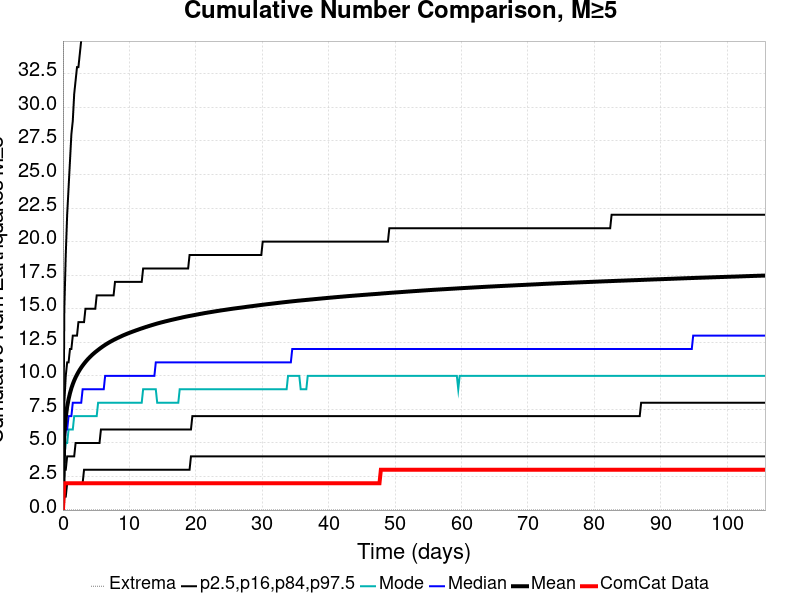

Data behind this chart, as committed beside it:
Time (days), ComCat Data, Simulation Mean, Simulation Median, Simulation Mode, Simulation Minimum, Simulation Maximum, 2.5 %-ile, 16 %-ile, 84 %-ile, 97.5 %-ile
0.0, 0.0, 0.0, 0.0, 0.0, 0.0, 0.0, 0.0, 0.0, 0.0, 0.0
0.2118, 2.0, 5.639, 5.0, 4.0, 0.0, 100.0, 1.0, 3.0, 8.0, 15.0
0.4236, 2.0, 6.919, 6.0, 5.0, 0.0, 131.0, 1.0, 3.0, 10.0, 19.0
0.6353, 2.0, 7.701, 6.0, 5.0, 0.0, 160.0, 2.0, 4.0, 11.0, 22.0
0.8471, 2.0, 8.26, 7.0, 6.0, 0.0, 175.0, 2.0, 4.0, 11.0, 24.0
1.059, 2.0, 8.705, 7.0, 6.0, 0.0, 183.0, 2.0, 4.0, 12.0, 26.0
1.271, 2.0, 9.075, 7.0, 6.0, 0.0, 186.0, 2.0, 4.0, 12.0, 28.0
1.482, 2.0, 9.384, 8.0, 6.0, 0.0, 191.0, 2.0, 4.0, 13.0, 29.0
1.694, 2.0, 9.652, 8.0, 7.0, 0.0, 205.0, 2.0, 4.0, 13.0, 31.0
1.906, 2.0, 9.886, 8.0, 7.0, 0.0, 219.0, 2.0, 5.0, 13.0, 32.0
2.118, 2.0, 10.09, 8.0, 7.0, 0.0, 229.0, 2.0, 5.0, 13.0, 33.0
2.33, 2.0, 10.28, 8.0, 7.0, 0.0, 235.0, 2.0, 5.0, 14.0, 33.0
2.541, 2.0, 10.46, 8.0, 7.0, 0.0, 237.0, 2.0, 5.0, 14.0, 34.0
2.753, 2.0, 10.62, 8.0, 7.0, 0.0, 242.0, 2.0, 5.0, 14.0, 35.0
2.965, 2.0, 10.77, 9.0, 7.0, 0.0, 243.0, 2.0, 5.0, 14.0, 36.0
3.177, 2.0, 10.9, 9.0, 7.0, 0.0, 248.0, 3.0, 5.0, 14.0, 36.0
3.388, 2.0, 11.03, 9.0, 7.0, 0.0, 252.0, 3.0, 5.0, 15.0, 37.0
3.6, 2.0, 11.16, 9.0, 7.0, 0.0, 254.0, 3.0, 5.0, 15.0, 37.0
3.812, 2.0, 11.27, 9.0, 7.0, 0.0, 256.0, 3.0, 5.0, 15.0, 38.0
4.024, 2.0, 11.38, 9.0, 7.0, 0.0, 260.0, 3.0, 5.0, 15.0, 39.0
4.236, 2.0, 11.49, 9.0, 7.0, 0.0, 267.0, 3.0, 5.0, 15.0, 39.0
4.447, 2.0, 11.58, 9.0, 7.0, 0.0, 270.0, 3.0, 5.0, 15.0, 40.0
4.659, 2.0, 11.68, 9.0, 7.0, 0.0, 272.0, 3.0, 5.0, 15.0, 40.0
4.871, 2.0, 11.77, 9.0, 7.0, 0.0, 273.0, 3.0, 5.0, 15.0, 40.0
5.083, 2.0, 11.85, 9.0, 7.0, 0.0, 320.0, 3.0, 5.0, 16.0, 41.0
5.294, 2.0, 11.93, 9.0, 8.0, 0.0, 328.0, 3.0, 5.0, 16.0, 41.0
5.506, 2.0, 12.01, 9.0, 8.0, 0.0, 341.0, 3.0, 5.0, 16.0, 42.0
5.718, 2.0, 12.09, 9.0, 8.0, 0.0, 349.0, 3.0, 6.0, 16.0, 42.0
5.93, 2.0, 12.17, 9.0, 8.0, 0.0, 354.0, 3.0, 6.0, 16.0, 43.0
6.142, 2.0, 12.24, 9.0, 8.0, 0.0, 357.0, 3.0, 6.0, 16.0, 43.0
6.353, 2.0, 12.31, 10.0, 8.0, 0.0, 360.0, 3.0, 6.0, 16.0, 43.0
6.565, 2.0, 12.37, 10.0, 8.0, 0.0, 360.0, 3.0, 6.0, 16.0, 44.0
6.777, 2.0, 12.44, 10.0, 8.0, 0.0, 364.0, 3.0, 6.0, 16.0, 44.0
6.989, 2.0, 12.5, 10.0, 8.0, 0.0, 368.0, 3.0, 6.0, 16.0, 44.0
7.201, 2.0, 12.56, 10.0, 8.0, 0.0, 368.0, 3.0, 6.0, 16.0, 45.0
7.412, 2.0, 12.62, 10.0, 8.0, 0.0, 369.0, 3.0, 6.0, 16.0, 45.0
7.624, 2.0, 12.67, 10.0, 8.0, 0.0, 369.0, 3.0, 6.0, 16.0, 45.0
7.836, 2.0, 12.73, 10.0, 8.0, 0.0, 369.0, 3.0, 6.0, 17.0, 45.0
8.048, 2.0, 12.78, 10.0, 8.0, 0.0, 370.0, 3.0, 6.0, 17.0, 46.0
8.259, 2.0, 12.83, 10.0, 8.0, 0.0, 372.0, 3.0, 6.0, 17.0, 46.0
8.471, 2.0, 12.88, 10.0, 8.0, 0.0, 373.0, 3.0, 6.0, 17.0, 46.0
8.683, 2.0, 12.93, 10.0, 8.0, 0.0, 374.0, 3.0, 6.0, 17.0, 46.0
8.895, 2.0, 12.98, 10.0, 8.0, 0.0, 377.0, 3.0, 6.0, 17.0, 47.0
9.107, 2.0, 13.02, 10.0, 8.0, 0.0, 379.0, 3.0, 6.0, 17.0, 47.0
9.318, 2.0, 13.07, 10.0, 8.0, 0.0, 382.0, 3.0, 6.0, 17.0, 47.0
9.53, 2.0, 13.11, 10.0, 8.0, 0.0, 384.0, 3.0, 6.0, 17.0, 47.0
9.742, 2.0, 13.15, 10.0, 8.0, 0.0, 386.0, 3.0, 6.0, 17.0, 47.0
9.954, 2.0, 13.19, 10.0, 8.0, 0.0, 388.0, 3.0, 6.0, 17.0, 48.0
10.17, 2.0, 13.23, 10.0, 8.0, 0.0, 388.0, 3.0, 6.0, 17.0, 48.0
10.38, 2.0, 13.27, 10.0, 8.0, 0.0, 389.0, 3.0, 6.0, 17.0, 48.0
10.59, 2.0, 13.31, 10.0, 8.0, 0.0, 391.0, 3.0, 6.0, 17.0, 48.0
10.8, 2.0, 13.35, 10.0, 8.0, 0.0, 394.0, 3.0, 6.0, 17.0, 48.0
11.01, 2.0, 13.39, 10.0, 8.0, 0.0, 395.0, 3.0, 6.0, 17.0, 49.0
11.22, 2.0, 13.42, 10.0, 8.0, 0.0, 395.0, 3.0, 6.0, 17.0, 49.0
11.44, 2.0, 13.46, 10.0, 8.0, 0.0, 396.0, 3.0, 6.0, 17.0, 49.0
11.65, 2.0, 13.5, 10.0, 8.0, 0.0, 396.0, 3.0, 6.0, 17.0, 49.0
11.86, 2.0, 13.53, 10.0, 8.0, 0.0, 396.0, 3.0, 6.0, 17.0, 50.0
12.07, 2.0, 13.57, 10.0, 9.0, 0.0, 396.0, 3.0, 6.0, 18.0, 50.0
12.28, 2.0, 13.61, 10.0, 9.0, 0.0, 397.0, 3.0, 6.0, 18.0, 50.0
12.49, 2.0, 13.64, 10.0, 9.0, 0.0, 398.0, 3.0, 6.0, 18.0, 50.0
... 440 more rows
